Run: headless pygame with SDL's dummy video driver; simulated clock (each Clock.tick advances the game by its frame time, no real sleeping); random seed 0; keys injected as events and as key.get_pressed() state; no mouse input.
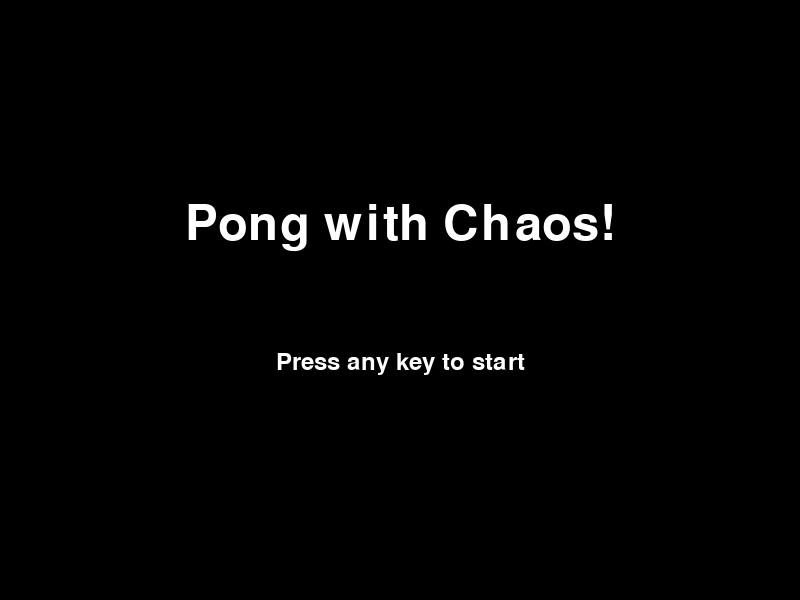
Frame 1 of 4 · flips 1–60 · no input
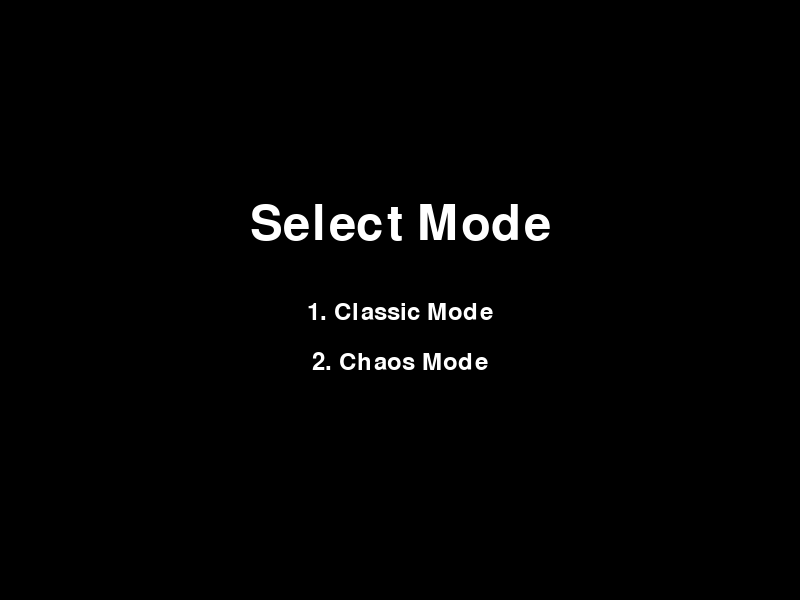
Frame 2 of 4 · flips 61–180 · tapped SPACE, RETURN · held RIGHT (→), D
Frame 3 of 4 · flips 181–300 · held DOWN (↓), S · screen unchanged from frame 2, image omitted
Frame 4 of 4 · flips 301–420 · held LEFT (←), A, UP (↑), W · screen unchanged from frame 3, image omitted

The pygame program that drew these frames:

import pygame
import random
import sys
import time

# Initialize pygame
pygame.init()

# Screen dimensions and constants
WIDTH, HEIGHT = 800, 600
BALL_SPEED = 5
PADDLE_SPEED = 6
FPS = 60
WINNING_SCORE = 5  # Winning score per game

# Colors
WHITE = (255, 255, 255)
BLACK = (0, 0, 0)
RED = (255, 0, 0)
BLUE = (0, 0, 255)

# Fonts
FONT = pygame.font.Font(None, 36)
TITLE_FONT = pygame.font.Font(None, 72)

DIFFICULTY_SPEEDS = {
    "easy": 3,
    "medium": 5,
    "hard": 7
}

class Ball:
    def __init__(self):
        self.rect = pygame.Rect(WIDTH // 2 - 15, HEIGHT // 2 - 15, 30, 30)
        self.speed_x = BALL_SPEED * random.choice((1, -1))
        self.speed_y = BALL_SPEED * random.choice((1, -1))
        self.hot_potato_hits = 0
        self.last_touched_by = None

    def move(self):
        self.rect.x += self.speed_x
        self.rect.y += self.speed_y

        max_speed = 10
        self.speed_x = max(-max_speed, min(max_speed, self.speed_x))
        self.speed_y = max(-max_speed, min(max_speed, self.speed_y))

    def reset(self):
        self.rect.center = (WIDTH // 2, HEIGHT // 2)
        self.speed_x = BALL_SPEED * random.choice((1, -1))
        self.speed_y = BALL_SPEED * random.choice((1, -1))
        self.hot_potato_hits = 0
        self.last_touched_by = None
    
    def wall_collision(self):

        if self.rect.top < 0:
            print(f"Collision at TOP - Ball Position: {self.rect.topleft}, Speed: {self.speed_y}")
            self.rect.top = 0
            self.speed_y = abs(self.speed_y)
        elif self.rect.bottom > HEIGHT:
            print(f"Collision at BOTTOM - Ball Position: {self.rect.bottomright}, Speed: {self.speed_y}")
            self.rect.bottom = HEIGHT
            self.speed_y = -abs(self.speed_y)

    def paddle_collision(self, paddle, game):
        if self.rect.colliderect(paddle.rect):
            self.speed_x *= -1
            self.last_touched_by = "player" if paddle.rect.x > WIDTH // 2 else "cpu"

            # Increment hit counter only if hot potato is active
            if game.gimmick_active == "hot_potato" and not game.dodgeball_mode:
                self.hot_potato_hits += 1



class Paddle:
    def __init__(self, x, y):
        self.rect = pygame.Rect(x, y, 10, 140)
        self.active = True
    
    def reset(self):
        self.rect.y = HEIGHT // 2 - self.rect.height // 2
        self.active = True

    def move(self, up_key, down_key, game):
        current_speed = PADDLE_SPEED + (2 if game.dodgeball_mode else 0)
        keys = pygame.key.get_pressed()
        if keys[up_key] and self.rect.top > 0:
            self.rect.y -= current_speed
        if keys[down_key] and self.rect.bottom < HEIGHT:
            self.rect.y += current_speed

    def auto_move(self, ball, game):
        current_speed = game.cpu_speed + (2 if game.dodgeball_mode else 0)
        if self.rect.centery < ball.rect.centery and self.rect.bottom < HEIGHT:
            self.rect.y += current_speed
        elif self.rect.centery > ball.rect.centery and self.rect.top > 0:
            self.rect.y -= current_speed
    
    def draw(self, screen):
        if self.active:
            pygame.draw.rect(screen, WHITE, self.rect)


class ChaosObject:
    def __init__(self):
        self.rect = pygame.Rect(random.randint(100, WIDTH - 140), random.randint(50, HEIGHT - 90), 40, 40)

    def draw(self, screen):
        pygame.draw.rect(screen, BLUE, self.rect)

class Explosion:
    def __init__(self, x, y):
        self.x = x
        self.y = y
        self.radius = 10
        self.max_radius = 80
        self.growth_rate = 8
        self.active = True
    
    def update(self):

        if self.radius < self.max_radius:
            self.radius += self.growth_rate
        else:
            self.active = False
    
    def draw(self, screen):

        if self.active:

            pygame.draw.circle(screen, RED, (self.x, self.y), self.radius, 2)

            pygame.draw.circle(screen, WHITE, (self.x, self.y), self.radius // 2)

class Dodgeball:
    def __init__(self, x, y, speed_x, speed_y):
        self.rect = pygame.Rect(x, y, 15, 15)
        self.speed_x = speed_x
        self.speed_y = speed_y
    
    def move(self):
        self.rect.x += self.speed_x
        self.rect.y += self.speed_y
    
    def wall_collision(self):
        if self.rect.top <= 0 or self.rect.bottom >= HEIGHT:
            self.speed_y *= -1
        if self.rect.left <= 0 or self.rect.right >= WIDTH:
            self.speed_x *= -1
    
    def draw(self, screen):
        pygame.draw.ellipse(screen, RED, self.rect)

class Game:
    def __init__(self):
        self.screen = pygame.display.set_mode((WIDTH, HEIGHT))
        pygame.display.set_caption("Pong: Chaos Edition")
        self.clock = pygame.time.Clock()
        self.ball = Ball()
        self.player_paddle = Paddle(WIDTH - 20, HEIGHT // 2 - 70)
        self.cpu_paddle = Paddle(10, HEIGHT // 2 - 70)
        self.player_score = 0
        self.cpu_score = 0
        self.running = True
        self.cpu_speed = DIFFICULTY_SPEEDS["medium"]
        self.chaos_object = None
        self.gimmick_active = None
        self.dodgeballs = []
        self.dodgeball_mode = False
        self.player_games_won = 0
        self.cpu_games_won = 0
        self.classic_mode = False
        self.game_mode = "single_play"
        self.paused = False
        self.explosions = []

    def reset_ball(self):
        time.sleep(0.5)
        self.ball.reset()
        self.gimmick_active = None
        self.chaos_object = None

    def pause_game(self, duration):
        pygame.time.wait(duration)
    
    def reset_round(self):
        self.ball.reset()
        self.player_paddle.reset()
        self.cpu_paddle.reset()

    def display_score(self):
        player_text = FONT.render(f"{self.player_score}", True, WHITE)
        cpu_text = FONT.render(f"{self.cpu_score}", True, WHITE)
        self.screen.blit(player_text, (WIDTH - 50, 10))
        self.screen.blit(cpu_text, (30, 10))

    def display_game_progress(self):
        """Display the game progress for BO3 or BO5."""
        if self.game_mode in ["bo3", "bo5"]:
            progress_text = FONT.render(f"Games Won - Player: {self.player_games_won} | CPU: {self.cpu_games_won}", True, WHITE)
            self.screen.blit(progress_text, (WIDTH // 2 - progress_text.get_width() // 2, 30))

    def spawn_chaos_object(self):
        if not self.chaos_object and self.gimmick_active is None and random.random() < 0.01:
            self.chaos_object = ChaosObject()

    def handle_chaos_collision(self):
        """
        Handle collision with the chaos object.
        Only activate hot potato without triggering an explosion.
        """
        if self.chaos_object and self.ball.rect.colliderect(self.chaos_object.rect):
            if random.choice([True, False]):
                self.activate_dodgeball()
            else:
                self.activate_hot_potato()
            
            self.chaos_object = None

    def activate_hot_potato(self):
        """
        Activate the "hot potato" gimmick. Speeds up the ball.
        """
        self.gimmick_active = "hot_potato"
        self.ball.speed_x *= 1.3
        self.ball.speed_y *= 1.3

        max_speed = 10
        self.ball.speed_x = max(-max_speed, min(max_speed, self.ball.speed_x))
        self.ball.speed_y = max(-max_speed, min(max_speed, self.ball.speed_y))

    def handle_hot_potato(self):
        """
        Handle the "hot potato" gimmick behavior:
        - Reset hit counter on goal.
        - Explode the ball after too many hits.
        - Ensure opponent scores on goal.
        """

        if self.dodgeball_mode:
            return

        self.ball.wall_collision()

        if self.gimmick_active == "hot_potato":
            # Check for explosion after too many hits
            if self.ball.hot_potato_hits >= 6:
                self.explosions.append(Explosion(self.ball.rect.centerx, self.ball.rect.centery))

                if self.ball.last_touched_by == "player":
                    self.player_paddle.active = False
                    self.cpu_score += 1
                elif self.ball.last_touched_by == "cpu":
                    self.cpu_paddle.active = False
                    self.player_score += 1

                self.pause_game(1000)
                self.reset_round()
                self.gimmick_active = None
    
    def activate_dodgeball(self):
        self.gimmick_active = "dodgeball"
        self.dodgeball_mode = True
        self.dodgeballs = []
        while len(self.dodgeballs) < 5:
            x = random.randint(50, WIDTH - 50)
            y = random.randint(50, HEIGHT - 50)
            speed_x = random.choice([-BALL_SPEED, BALL_SPEED])
            speed_y = random.choice([-BALL_SPEED, BALL_SPEED])

            new_dodgeball = Dodgeball(x, y, speed_x, speed_y)
            if not any(dodgeball.rect.colliderect(new_dodgeball.rect) for dodgeball in self.dodgeballs):
                self.dodgeballs.append(new_dodgeball)


    def handle_dodgeball_mode(self):

        for dodgeball in self.dodgeballs:
            dodgeball.move()
            dodgeball.wall_collision()
            
            if dodgeball.rect.colliderect(self.player_paddle.rect):
                self.cpu_score += 1
                self.pause_game(500)
                self.reset_to_normal_mode()
                return
            elif dodgeball.rect.colliderect(self.cpu_paddle.rect):
                self.player_score += 1
                self.pause_game(500)
                self.reset_to_normal_mode()
                return
    
    def reset_to_normal_mode(self):
        self.dodgeballs = []
        self.dodgeball_mode = False
        self.gimmick_active = None
        self.reset_ball()
        


    def update_normal_scoring(self):
        if self.ball.rect.left <= 0:
            self.player_score += 1
            self.reset_ball()
        
        elif self.ball.rect.right >= WIDTH:
            self.cpu_score += 1
            self.reset_ball()
    
    def update_hot_potato(self):
        if self.gimmick_active == "hot_potato":
            if self.ball.rect.right >= WIDTH:
                self.cpu_score += 1
                print("Hot Potato: Ball hit the player's goal. CPU scores!")  # Debugging statement
                self.ball.hot_potato_hits = 0  # Reset hit counter
                self.reset_ball()
        
        elif self.ball.rect.left <= 0:
            self.player_score += 1
            print("Hot Potato: Ball hit the CPU's goal. Player scores!")  # Debugging statement
            self.ball.hot_potato_hits = 0  # Reset hit counter
            self.reset_ball()


    def draw(self):
        self.screen.fill(BLACK)
        pygame.draw.rect(self.screen, WHITE, self.player_paddle.rect)
        pygame.draw.rect(self.screen, WHITE, self.cpu_paddle.rect)
        if not self.dodgeball_mode:
            pygame.draw.ellipse(
                self.screen,
                RED if self.gimmick_active == "hot_potato" else WHITE,
                self.ball.rect
            )
        pygame.draw.aaline(self.screen, WHITE, (WIDTH // 2, 0), (WIDTH // 2, HEIGHT))
        self.display_score()
        self.display_game_progress()

        

        

        if self.dodgeball_mode:
            for dodgeball in self.dodgeballs:
                dodgeball.draw(self.screen)

        if self.chaos_object:
            self.chaos_object.draw(self.screen)
        
        for explosion in self.explosions:
            explosion.update()
            explosion.draw(self.screen)
        self.explosions = [e for e in self.explosions if e.active]

    def title_screen(self):
        while True:
            self.screen.fill(BLACK)
            title_text = TITLE_FONT.render("Pong with Chaos!", True, WHITE)
            subtitle_text = FONT.render("Press any key to start", True, WHITE)
            self.screen.blit(title_text, (WIDTH // 2 - title_text.get_width() // 2, HEIGHT // 2 - 100))
            self.screen.blit(subtitle_text, (WIDTH // 2 - subtitle_text.get_width() // 2, HEIGHT // 2 + 50))
            pygame.display.flip()

            for event in pygame.event.get():
                if event.type == pygame.QUIT:
                    pygame.quit()
                    sys.exit()
                elif event.type == pygame.KEYDOWN:
                    return
    
    def choose_classic_mode(self):

        while True:
            self.screen.fill(BLACK)
            title_text = TITLE_FONT.render("Select Mode", True, WHITE)
            classic_text = FONT.render("1. Classic Mode", True, WHITE)
            chaos_text = FONT.render("2. Chaos Mode", True, WHITE )

            self.screen.blit(title_text, (WIDTH // 2 - title_text.get_width() // 2, HEIGHT // 2 - 100))
            self.screen.blit(classic_text, (WIDTH // 2 - classic_text.get_width() // 2, HEIGHT // 2))
            self.screen.blit(chaos_text, (WIDTH // 2 - chaos_text.get_width() // 2, HEIGHT // 2 + 50))
            pygame.display.flip()

            for event in pygame.event.get():
                if event.type == pygame.QUIT:
                    pygame.quit()
                    sys.exit()
                
                elif event.type == pygame.KEYDOWN:
                    if event.key == pygame.K_1:
                        self.classic_mode = True
                        return
                    
                    elif event.key == pygame.K_2:
                        self.classic_mode = False
                        return
                    
    def choose_game_mode(self):
        while True:
            self.screen.fill(BLACK)
            title_text = TITLE_FONT.render("Choose Game Mode", True, WHITE)
            single_text = FONT.render("1. Single Play", True, WHITE)
            bo3_text = FONT.render("2. Best of 3", True, WHITE)
            bo5_text = FONT.render("3. Best of 5", True, WHITE)

            self.screen.blit(title_text, (WIDTH // 2 - title_text.get_width() // 2, HEIGHT // 2 - 100))
            self.screen.blit(single_text, (WIDTH // 2 - single_text.get_width() // 2, HEIGHT // 2))
            self.screen.blit(bo3_text, (WIDTH // 2 - bo3_text.get_width() // 2, HEIGHT // 2 + 50))
            self.screen.blit(bo5_text, (WIDTH // 2 - bo5_text.get_width() // 2, HEIGHT // 2 + 100))
            pygame.display.flip()

            for event in pygame.event.get():
                if event.type == pygame.QUIT:
                    pygame.quit()
                    sys.exit()
                elif event.type == pygame.KEYDOWN:
                    if event.key == pygame.K_1:
                        self.game_mode = "single_play"
                        return
                    elif event.key == pygame.K_2:
                        self.game_mode = "bo3"
                        return
                    elif event.key == pygame.K_3:
                        self.game_mode = "bo5"
                        return

    def choose_difficulty(self):
        while True:
            self.screen.fill(BLACK)
            title_text = TITLE_FONT.render("Select Difficulty", True, WHITE)
            easy_text = FONT.render("1. Easy", True, WHITE)
            medium_text = FONT.render("2. Medium", True, WHITE)
            hard_text = FONT.render("3. Hard", True, WHITE)

            self.screen.blit(title_text, (WIDTH // 2 - title_text.get_width() // 2, HEIGHT // 2 - 100))
            self.screen.blit(easy_text, (WIDTH // 2 - easy_text.get_width() // 2, HEIGHT // 2))
            self.screen.blit(medium_text, (WIDTH // 2 - medium_text.get_width() // 2, HEIGHT // 2 + 50))
            self.screen.blit(hard_text, (WIDTH // 2 - hard_text.get_width() // 2, HEIGHT // 2 + 100))
            pygame.display.flip()

            for event in pygame.event.get():
                if event.type == pygame.QUIT:
                    pygame.quit()
                    sys.exit()
                elif event.type == pygame.KEYDOWN:
                    if event.key == pygame.K_1:
                        self.cpu_speed = DIFFICULTY_SPEEDS["easy"]
                        return
                    elif event.key == pygame.K_2:
                        self.cpu_speed = DIFFICULTY_SPEEDS["medium"]
                        return
                    elif event.key == pygame.K_3:
                        self.cpu_speed = DIFFICULTY_SPEEDS["hard"]
                        return
    def pause_menu(self):
        while True:
            self.screen.fill(BLACK)
            title_text = TITLE_FONT.render("Game Paused", True, WHITE)
            continue_text = FONT.render("1. Continue", True, WHITE)
            restart_text = FONT.render("2. Restart", True, WHITE)
            menu_text = FONT.render("3. Return to the Main Menu", True, WHITE)
            quit_text = FONT.render("4. Quit the Game", True, WHITE)

            self.screen.blit(title_text, (WIDTH // 2 - title_text.get_width() // 2, HEIGHT // 2 - 150))
            self.screen.blit(continue_text, (WIDTH // 2 - continue_text.get_width() // 2, HEIGHT // 2 - 50))
            self.screen.blit(restart_text, (WIDTH // 2 - restart_text.get_width() // 2, HEIGHT // 2))
            self.screen.blit(menu_text, (WIDTH // 2 - menu_text.get_width() // 2, HEIGHT // 2 + 50))
            self.screen.blit(quit_text, (WIDTH // 2 - quit_text.get_width() // 2, HEIGHT // 2 + 100))
            pygame.display.flip()

            for event in pygame.event.get():
                if event.type == pygame.QUIT:
                    pygame.quit()
                    sys.exit()
                elif event.type == pygame.KEYDOWN:
                    if event.key == pygame.K_1:
                        return
                    elif event.key == pygame.K_2:
                        if self.confirm_action("Restart"):
                            self.reset_game_state()
                            return
                    elif event.key == pygame.K_3:
                        if self.confirm_action("Return to the Main Menu"):
                            self.__init__()
                            self.run()
                    elif event.key == pygame.K_4:
                        if self.confirm_action("Quit the Game"):
                            pygame.quit()
                            sys.exit()
    
    def confirm_action(self, action_text):

        while True:
            self.screen.fill(BLACK)
            title_text = FONT.render(f"Are you sure you want to {action_text}?", True, WHITE)
            yes_text = FONT.render("1. Yes", True, WHITE)
            no_text = FONT.render("2. No", True, WHITE)

            self.screen.blit(title_text, (WIDTH // 2 - title_text.get_width() // 2, HEIGHT // 2 - 50))
            self.screen.blit(yes_text, (WIDTH // 2 - yes_text.get_width() // 2, HEIGHT // 2))
            self.screen.blit(no_text, (WIDTH // 2 - no_text.get_width() // 2, HEIGHT // 2 + 50))
            pygame.display.flip()

            for event in pygame.event.get():
                if event.type == pygame.QUIT:
                    pygame.quit()
                    sys.exit()
                elif event.type == pygame.KEYDOWN:
                    if event.key == pygame.K_1:
                        return True
                    
                    elif event.key == pygame.K_2:
                        return False
    
    def reset_game_state(self):
        self.player_score = 0
        self.cpu_score = 0
        self.player_games_won = 0
        self.cpu_games_won = 0
        self.ball.reset()
        self.player_paddle.reset()
        self.gimmick_active = None
        self.chaos_object = None
        self.explosions = []

    def check_winning_conditions(self):
        if self.game_mode == "single_play":
            return self.player_score >= WINNING_SCORE or self.cpu_score >= WINNING_SCORE
        elif self.game_mode in ["bo3", "bo5"]:
            if self.player_score >= WINNING_SCORE:
                self.player_games_won += 1
                self.reset_scores()
            elif self.cpu_score >= WINNING_SCORE:
                self.cpu_games_won += 1
                self.reset_scores()

            required_wins = 2 if self.game_mode == "bo3" else 3
            return self.player_games_won == required_wins or self.cpu_games_won == required_wins

    def reset_scores(self):
        self.player_score = 0
        self.cpu_score = 0
        self.ball.reset()

    def game_over_screen(self):
        winner = "Player" if self.player_games_won > self.cpu_games_won else "CPU"
        while True:
            self.screen.fill(BLACK)
            title_text = TITLE_FONT.render(f"{winner} Wins!", True, WHITE)
            subtitle_text = FONT.render("Press R to Restart or Q to Quit", True, WHITE)
            self.screen.blit(title_text, (WIDTH // 2 - title_text.get_width() // 2, HEIGHT // 2 - 100))
            self.screen.blit(subtitle_text, (WIDTH // 2 - subtitle_text.get_width() // 2, HEIGHT // 2 + 50))
            pygame.display.flip()

            for event in pygame.event.get():
                if event.type == pygame.QUIT:
                    pygame.quit()
                    sys.exit()
                elif event.type == pygame.KEYDOWN:
                    if event.key == pygame.K_r:
                        self.__init__()
                        self.run()
                    elif event.key == pygame.K_q:
                        pygame.quit()
                        sys.exit()

    def run(self):
        self.title_screen()
        self.choose_classic_mode()
        self.choose_game_mode()
        self.choose_difficulty()

        while self.running:
            for event in pygame.event.get():
                if event.type == pygame.QUIT:
                    self.running = False
                elif event.type == pygame.KEYDOWN:
                    if event.key == pygame.K_p:  # Pause the game
                        self.pause_menu()

            self.ball.move()
            self.ball.wall_collision()
            self.ball.paddle_collision(self.player_paddle, self)
            self.ball.paddle_collision(self.cpu_paddle, self)
            self.player_paddle.move(pygame.K_UP, pygame.K_DOWN, self)
            self.cpu_paddle.auto_move(self.ball, self)
            
            if not self.classic_mode:
                self.spawn_chaos_object()
                self.handle_chaos_collision()
                self.handle_hot_potato()
            
            if self.gimmick_active == "hot_potato":
                self.update_hot_potato()
            elif self.gimmick_active == "dodgeball":
                self.handle_dodgeball_mode()
            else:
                self.update_normal_scoring()


            if self.check_winning_conditions():
                self.game_over_screen()

            self.draw()
            pygame.display.flip()
            self.clock.tick(FPS)


if __name__ == "__main__":
    Game().run()






#Update Notes:
#Fixed issue with crashing when the Hot Potato Ball gets into contact with the paddle
#Fixed Collision issues
#Hit Counter is now exclusive to hot potato and ball won't explode when in contact with the Chaos Object
#Fixed Scoring bug to where the point is awarded to the wrong player
#Added the option to choose from classic mode and chaos mode
#Added the Pause Menu function
#Dodgeball mechanic implemented



#TODOS:
#Bugs present in the code:
#Hot Potato Explodes too early on contact with the Paddle
#Ball sticking on the paddle on occasion


#Gimmicks to implement:
#1. Reverse Controls
#2. Change speed of the game for the short amount of time (Like speed of the paddle movements and the ball speed)
#3. Invisible Ball for a set amount of time or if it hits the goal
#4. Lucky Score goes to the last paddle the ball makes contact with (low chance)
#5. Penalty Score to the last paddle the ball makes contact with (higher chance)
